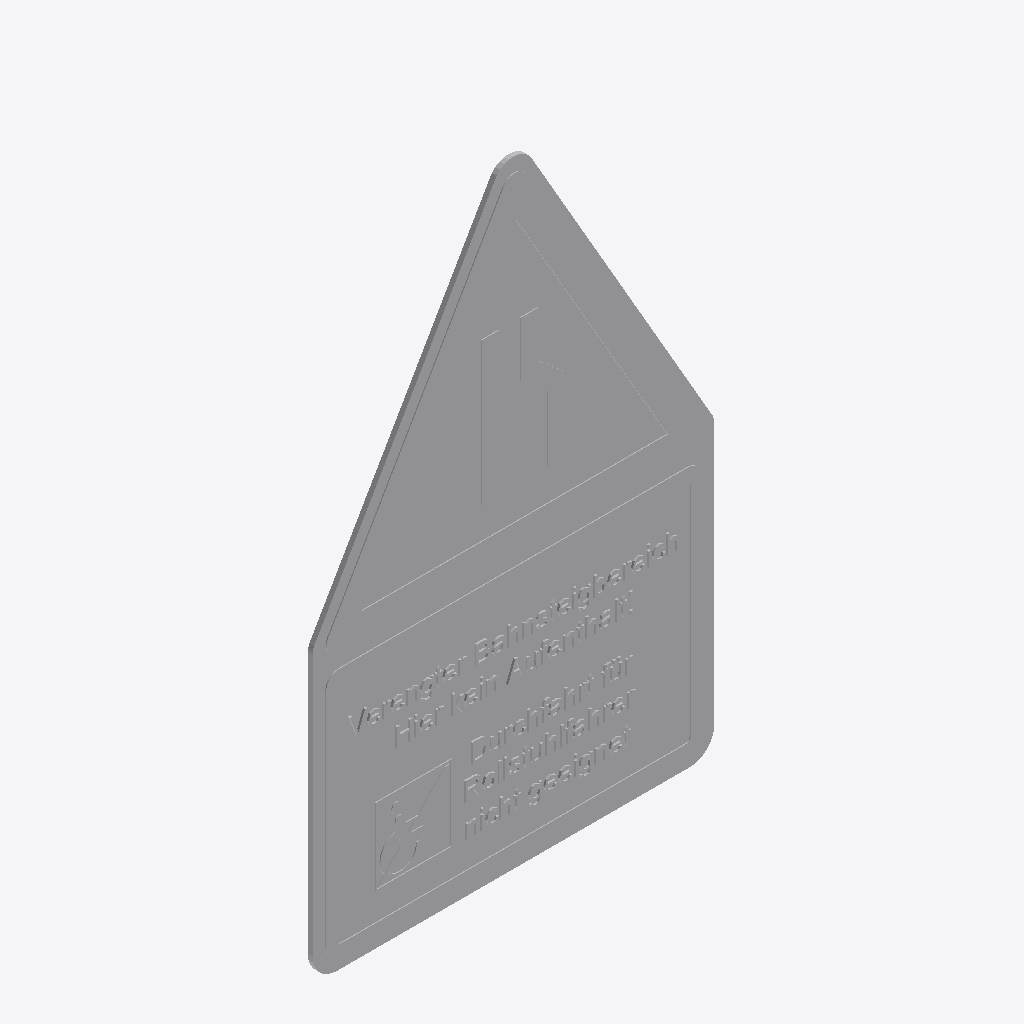
Isometric view of an IFC building model (IFC-SPF (STEP), schema IFC4, length unit metre), seen from the south-west, elements coloured by IFC class: 1 other element (light grey).
Extent 0.420 m × 0.007 m × 0.645 m (x, y, z). Storeys (1): Ebene 0 at 0.00 m. Elements (1): 1 IfcBuildingElementProxy.

HEADER;
FILE_DESCRIPTION(('ViewDefinition [CoordinationView_V2.0]','ExchangeRequirement []'),'2;1');
FILE_NAME('','2024-05-07T10:35:29',(''),(''),'ODA IFC SDK 22.6','22.1.1.516 - Exporter 22.1.1.516 - Default UI','');
FILE_SCHEMA(('IFC4'));
ENDSEC;
DATA;
#93=IFCPROJECT('3JkdSrIPPFBg8WI9Yiw3Uw',#20,'',$,$,'','',(#86),#83);
#105=IFCSITE('3JkdSrIPPFBg8WI9Yiw3Uu',#20,'Default',$,$,#104,$,$,.ELEMENT.,(42,24,53,508911),(-71,-15,-29,-58837),0.0,$,$);
#95=IFCBUILDING('3JkdSrIPPFBg8WI9Yiw3Ux',#20,'',$,$,#16,$,'',.ELEMENT.,$,$,#94);
#98=IFCBUILDINGSTOREY('3JkdSrIPPFBg8WI9XJ5yzH',#20,'Ebene 0',$,'Ebene:Ebene 1',#97,$,'Ebene 0',.ELEMENT.,0.0);
#2545=IFCBUILDINGELEMENTPROXY('2hkuAGlo161RpOcgG$R4oV',#20,'DB_Schild_Engstelle_Rollstuhlfahrer_Kombi:DB_Schild_Engstelle_Rollstuhlfahrer_Kombi:15131813',$,'DB_Schild_Engstelle_Rollstuhlfahrer_Kombi:DB_Schild_Engstelle_Rollstuhlfahrer_Kombi',#2544,#2542,'15131813',.NOTDEFINED.);
ENDSEC;
